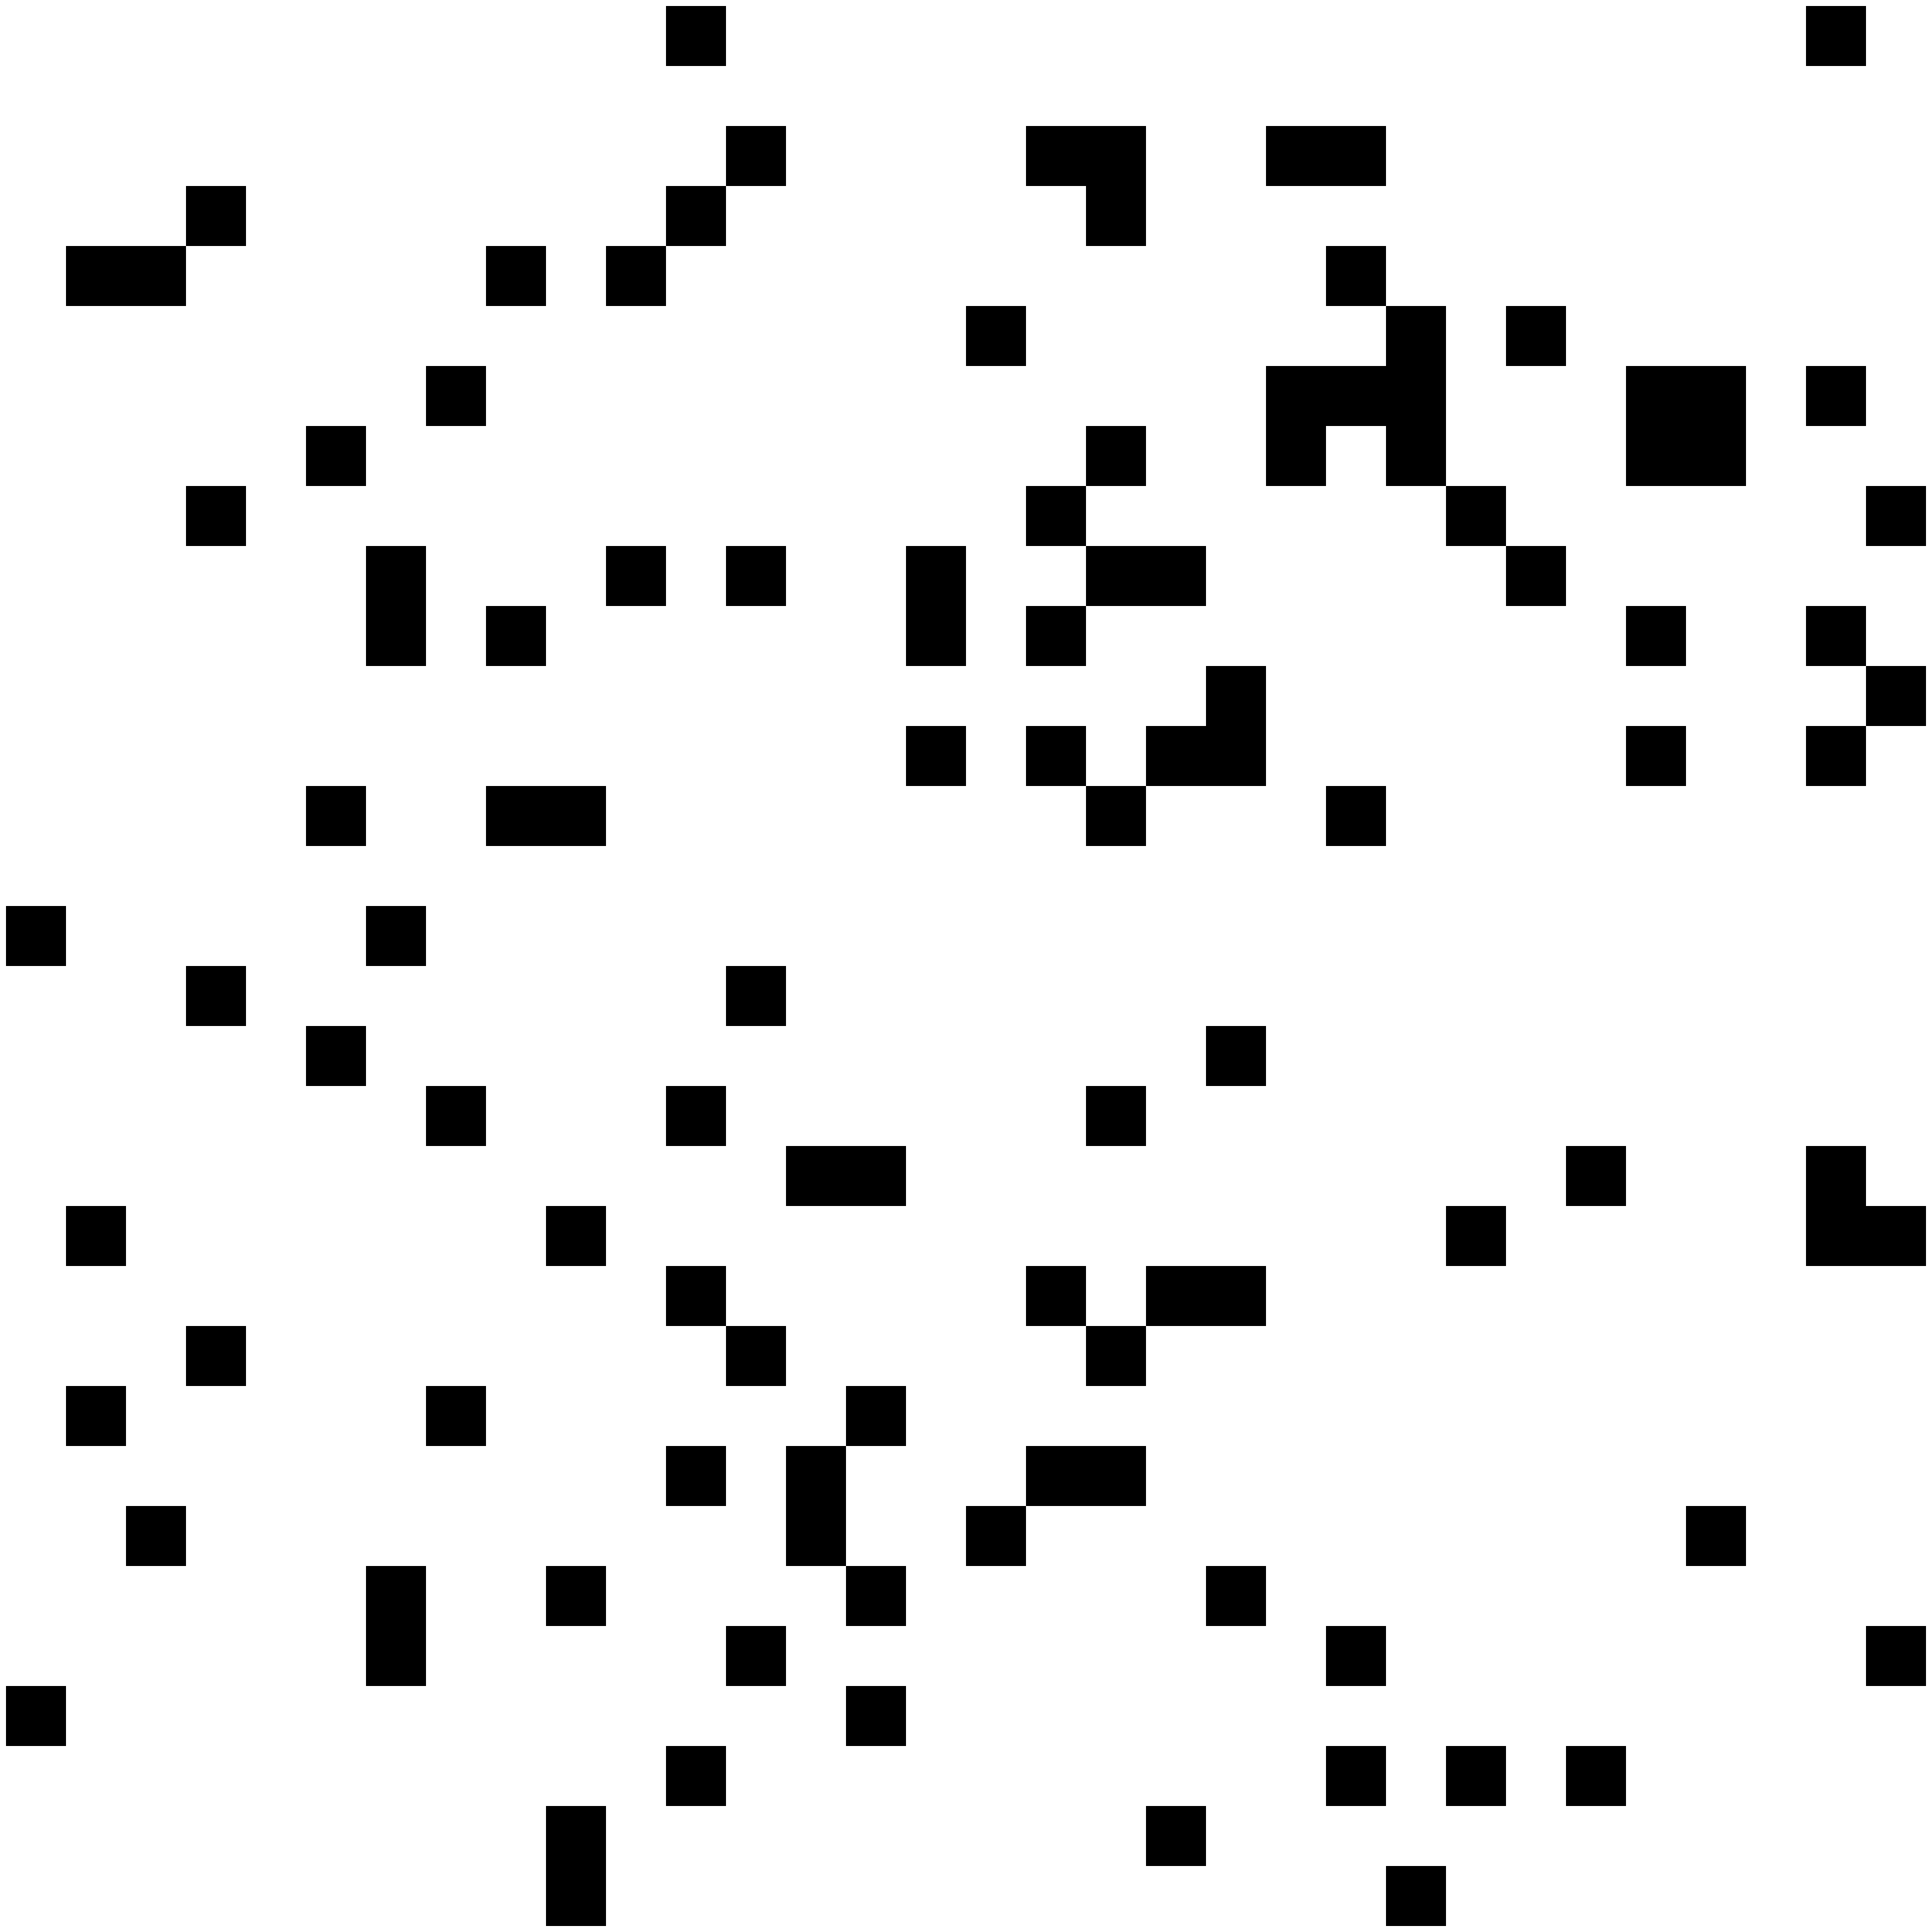

The matplotlib source for this figure: (Note: this script raises an exception after producing the figure.)
import matplotlib.pylab as plt
import matplotlib.colors as mcolors
import numpy as np
from matplotlib import animation

iconsize = 32


# for a static fig
fig = plt.figure(frameon=False)
fig.set_size_inches(iconsize, iconsize)
A = np.random.randint(18, size=(iconsize, iconsize))
def truncate(x):
	if x < 2:
		return 1
	else:
		return 0

truncate = np.vectorize(truncate)
A = truncate(A)
ax = plt.Axes(fig, [0., 0., 1., 1.])
ax.set_axis_off()
fig.add_axes(ax)
ax.imshow(A,cmap='Greys', interpolation='nearest')
fig.savefig('../favicon.png', dpi=1)



# # for the animation

# def animate(nframe):
# 	plt.cla()
# 	A = np.random.randn(iconsize, iconsize)
# 	ax = plt.Axes(fig, [0., 0., 1., 1.])
# 	ax.set_axis_off()
# 	fig.add_axes(ax)
# 	ax.spy(A, precision=0.99999)


# fig = plt.figure(frameon=False)
# fig.set_size_inches(iconsize, iconsize)

# anim = animation.FuncAnimation(fig, animate, frames=1)
# anim.save('../favicon.gif', writer='imagemagick', fps=12);